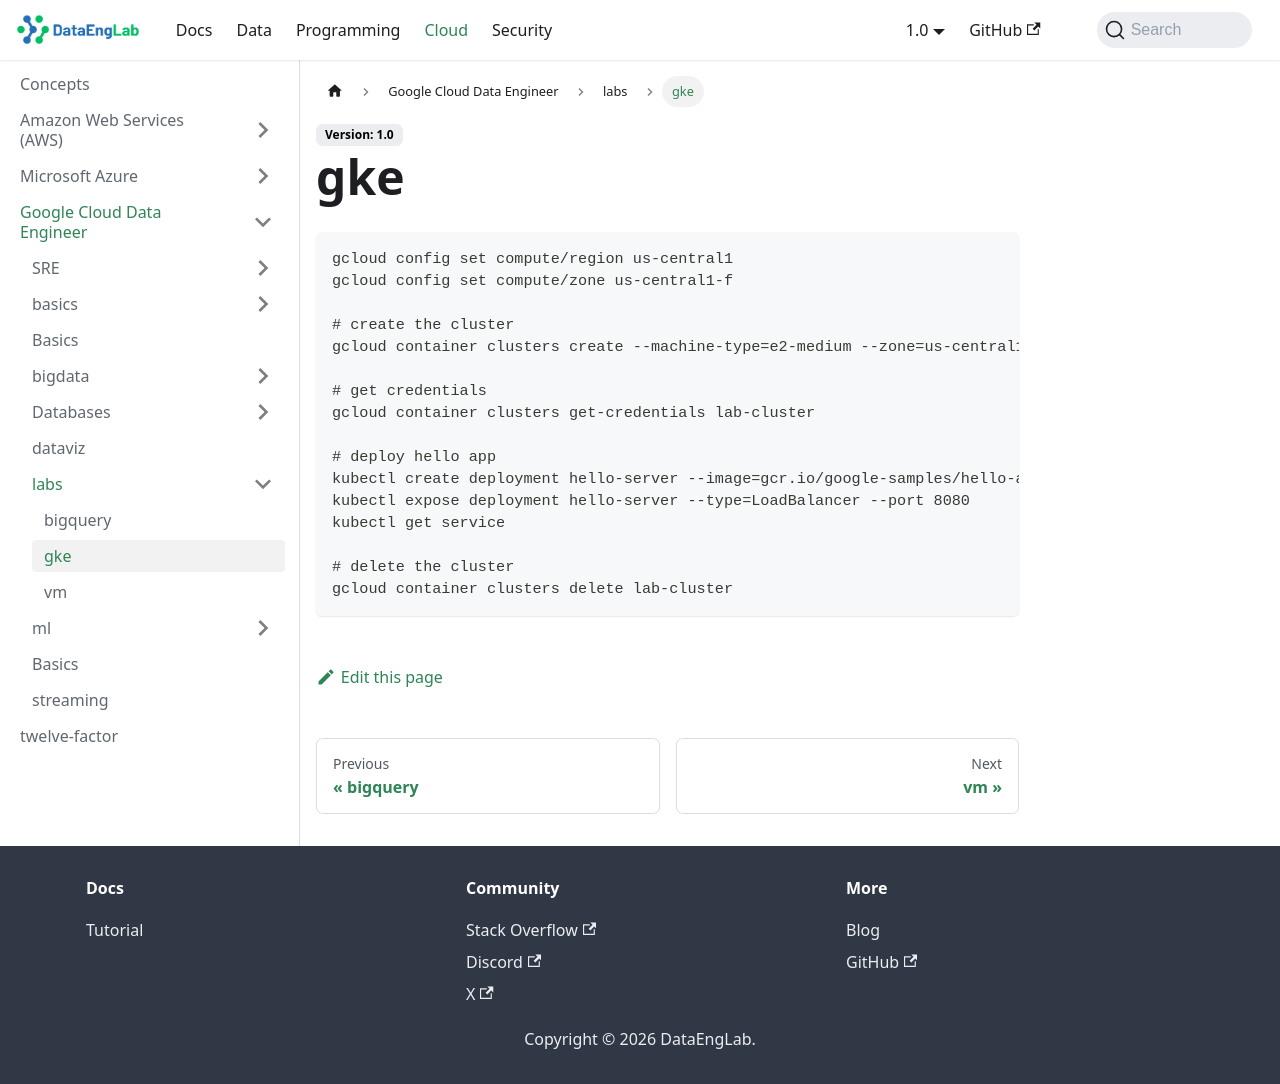

repository: Massipssa/Docs · page: docs/cloud/gcp/labs/gke/index.html · generator: mkdocs


````shell
gcloud config set compute/region us-central1
gcloud config set compute/zone us-central1-f

# create the cluster
gcloud container clusters create --machine-type=e2-medium --zone=us-central1-f lab-cluster 

# get credentials 
gcloud container clusters get-credentials lab-cluster 

# deploy hello app 
kubectl create deployment hello-server --image=gcr.io/google-samples/hello-app:1.0
kubectl expose deployment hello-server --type=LoadBalancer --port 8080
kubectl get service

# delete the cluster 
gcloud container clusters delete lab-cluster 
````
